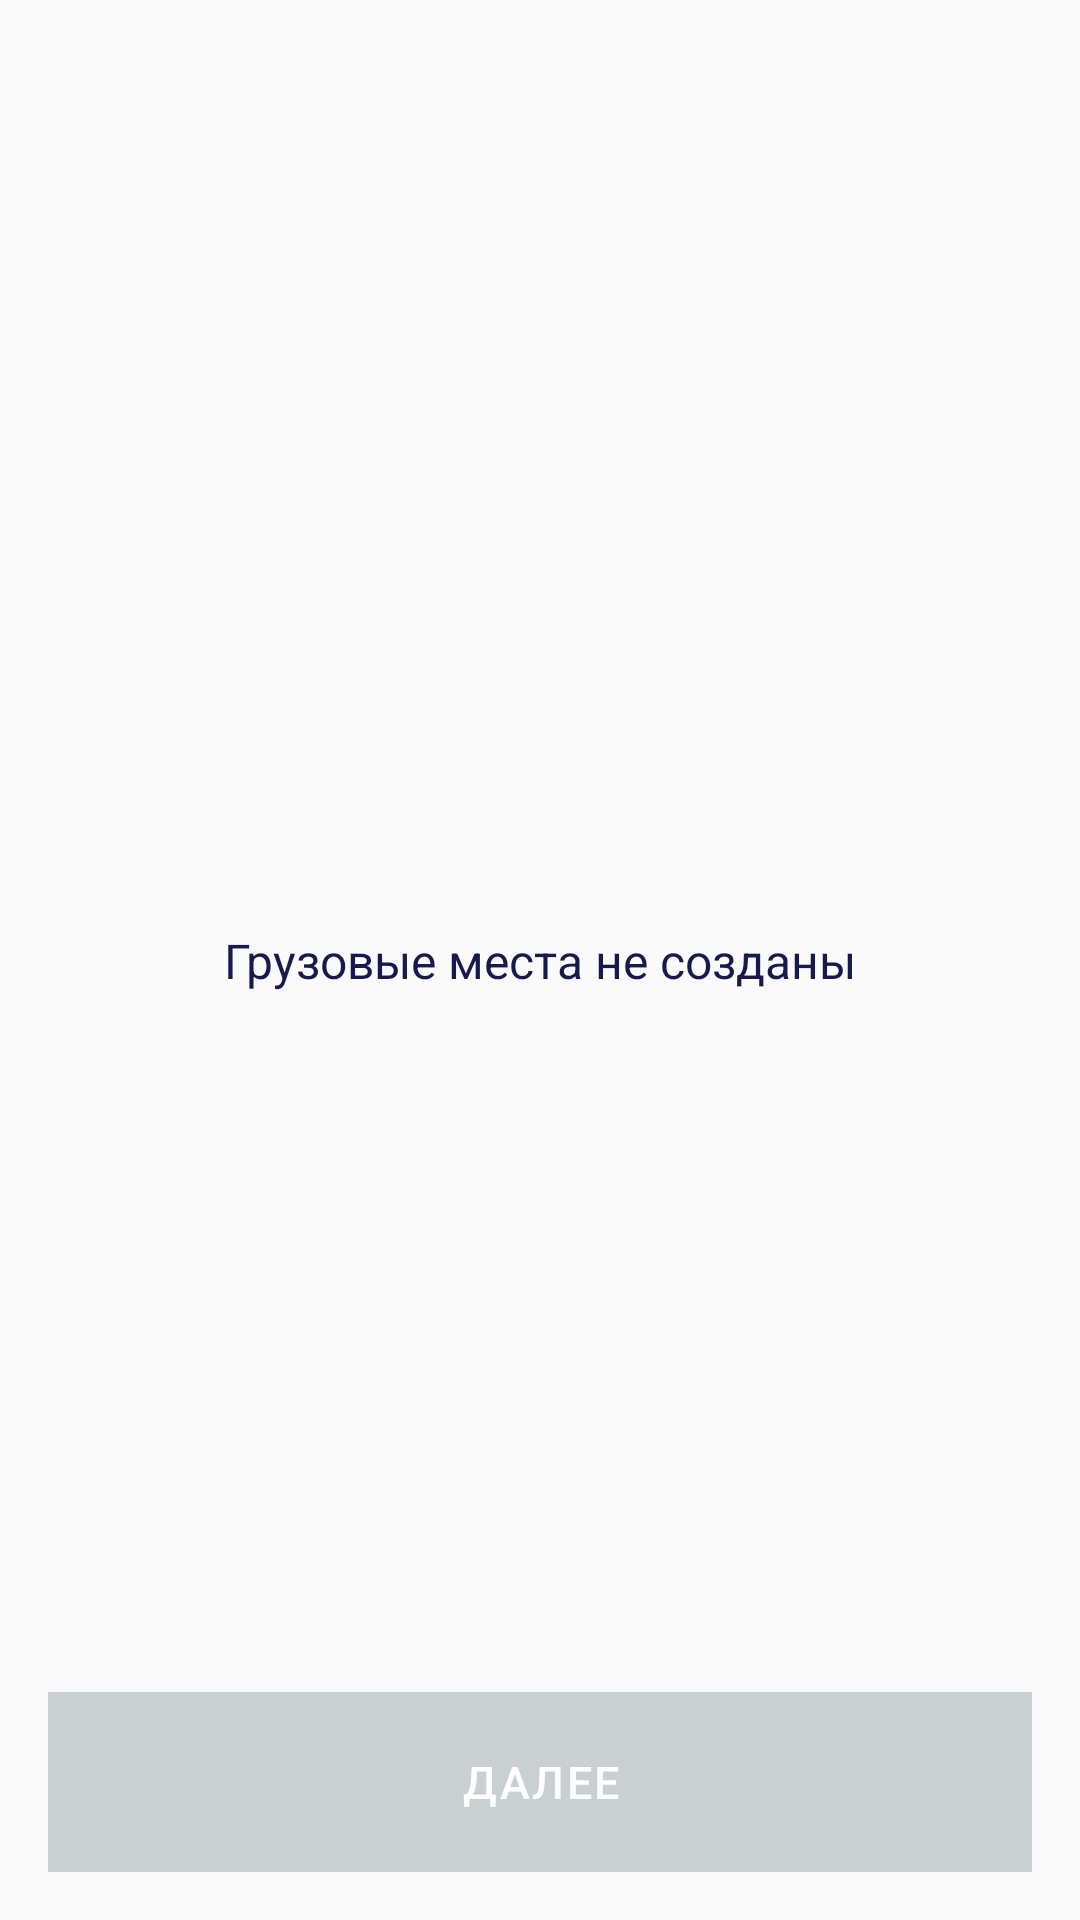

Android layout source for this screen:
<!-- AndroidManifest.xml: application theme AppTheme -->
<!-- res/layout/fragment_places.xml -->
<?xml version="1.0" encoding="utf-8"?>
<androidx.constraintlayout.widget.ConstraintLayout xmlns:android="http://schemas.android.com/apk/res/android"
    xmlns:app="http://schemas.android.com/apk/res-auto"
    xmlns:tools="http://schemas.android.com/tools"
    android:layout_width="match_parent"
    android:layout_height="match_parent">

    <androidx.recyclerview.widget.RecyclerView
        android:id="@+id/places_recycler"
        android:layout_width="0dp"
        android:layout_height="0dp"
        app:layoutManager="androidx.recyclerview.widget.LinearLayoutManager"
        app:layout_constraintBottom_toTopOf="@+id/btn_further"
        app:layout_constraintEnd_toEndOf="parent"
        app:layout_constraintStart_toStartOf="parent"
        app:layout_constraintTop_toTopOf="parent"
        tools:listitem="@layout/item_place" />

    <Button
        android:id="@+id/btn_further"
        android:layout_width="match_parent"
        android:layout_height="60dp"
        android:layout_margin="@dimen/margin_16dp"
        android:background="@color/gray"
        android:fontFamily="sans-serif-medium"
        android:letterSpacing="0.05"
        android:stateListAnimator="@null"
        android:text="@string/further"
        android:textAllCaps="true"
        android:textColor="@color/white"
        android:textSize="@dimen/text_15sp"
        android:textStyle="normal"
        app:layout_constraintBottom_toBottomOf="parent"
        app:layout_constraintEnd_toEndOf="parent"
        app:layout_constraintStart_toStartOf="parent" />

    <TextView
        android:id="@+id/empty_hint"
        android:layout_width="wrap_content"
        android:layout_height="wrap_content"
        android:text="@string/no_places"
        android:textColor="@color/dark_blue"
        android:textSize="@dimen/text_16sp"
        app:layout_constraintBottom_toBottomOf="parent"
        app:layout_constraintEnd_toEndOf="parent"
        app:layout_constraintStart_toStartOf="parent"
        app:layout_constraintTop_toTopOf="parent" />

</androidx.constraintlayout.widget.ConstraintLayout>
<!-- res/layout/item_place.xml (included above) -->
<?xml version="1.0" encoding="utf-8"?>
<androidx.constraintlayout.widget.ConstraintLayout xmlns:android="http://schemas.android.com/apk/res/android"
    xmlns:app="http://schemas.android.com/apk/res-auto"
    xmlns:tools="http://schemas.android.com/tools"
    android:layout_width="match_parent"
    android:layout_height="wrap_content"
    android:clickable="true"
    android:focusable="true">

    <LinearLayout
        android:layout_width="0dp"
        android:layout_height="wrap_content"
        android:orientation="vertical"
        app:layout_constraintEnd_toStartOf="@+id/chevron"
        app:layout_constraintStart_toStartOf="parent"
        app:layout_constraintTop_toTopOf="parent">

        <TextView
            android:id="@+id/title"
            android:layout_width="match_parent"
            android:layout_height="wrap_content"
            android:layout_marginStart="@dimen/margin_16dp"
            android:layout_marginTop="15dp"
            android:layout_marginEnd="30dp"
            android:layout_marginBottom="0dp"
            android:fontFamily="sans-serif-medium"
            android:textColor="#222"
            android:textSize="@dimen/text_16sp"
            tools:text="Грузовое место 1" />

        <TextView
            android:id="@+id/quantity"
            android:layout_width="match_parent"
            android:layout_height="wrap_content"
            android:layout_marginStart="@dimen/margin_16dp"
            android:layout_marginTop="10dp"
            android:layout_marginEnd="30dp"
            android:layout_marginBottom="15dp"
            android:textColor="#5B6474"
            android:textSize="@dimen/text_14sp"
            tools:text="Количество: 12" />

    </LinearLayout>

    <ImageView
        android:id="@+id/chevron"
        android:layout_width="18dp"
        android:layout_height="18dp"
        android:layout_marginEnd="20dp"
        android:adjustViewBounds="true"
        android:scaleType="fitCenter"
        app:layout_constraintBottom_toBottomOf="parent"
        app:layout_constraintEnd_toEndOf="parent"
        app:layout_constraintTop_toTopOf="parent"
        app:srcCompat="@drawable/ic_goto"
        app:tint="#8A9AAC" />

    <View
        android:layout_width="match_parent"
        android:layout_height="1dp"
        android:background="#ddd"
        app:layout_constraintBottom_toBottomOf="parent"
        app:layout_constraintEnd_toEndOf="parent"
        app:layout_constraintStart_toStartOf="parent" />

</androidx.constraintlayout.widget.ConstraintLayout>
<!-- resources referenced by this layout -->
<resources>
  <color name="dark_blue">#19194D</color>
  <color name="gray">#CAD0D2</color>
  <color name="white">#FFFFFF</color>
  <dimen name="margin_16dp">16dp</dimen>
  <dimen name="text_14sp">14sp</dimen>
  <dimen name="text_15sp">15sp</dimen>
  <dimen name="text_16sp">16sp</dimen>
  <string name="further">Далее</string>
  <string name="no_places">Грузовые места не созданы</string>
  <style name="AppTheme" parent="Theme.AppCompat.Light.NoActionBar">
          <item name="colorPrimary">@color/colorPrimary</item>
          <item name="colorPrimaryDark">@color/colorPrimaryDark</item>
          <item name="colorAccent">@color/colorAccent</item>
          <item name="android:forceDarkAllowed" tools:targetApi="q">true</item>
      </style>
  <color name="colorPrimary">#2e2d32</color>
  <color name="colorPrimaryDark">#2e2d32</color>
  <color name="colorAccent">#424242</color>
</resources>
